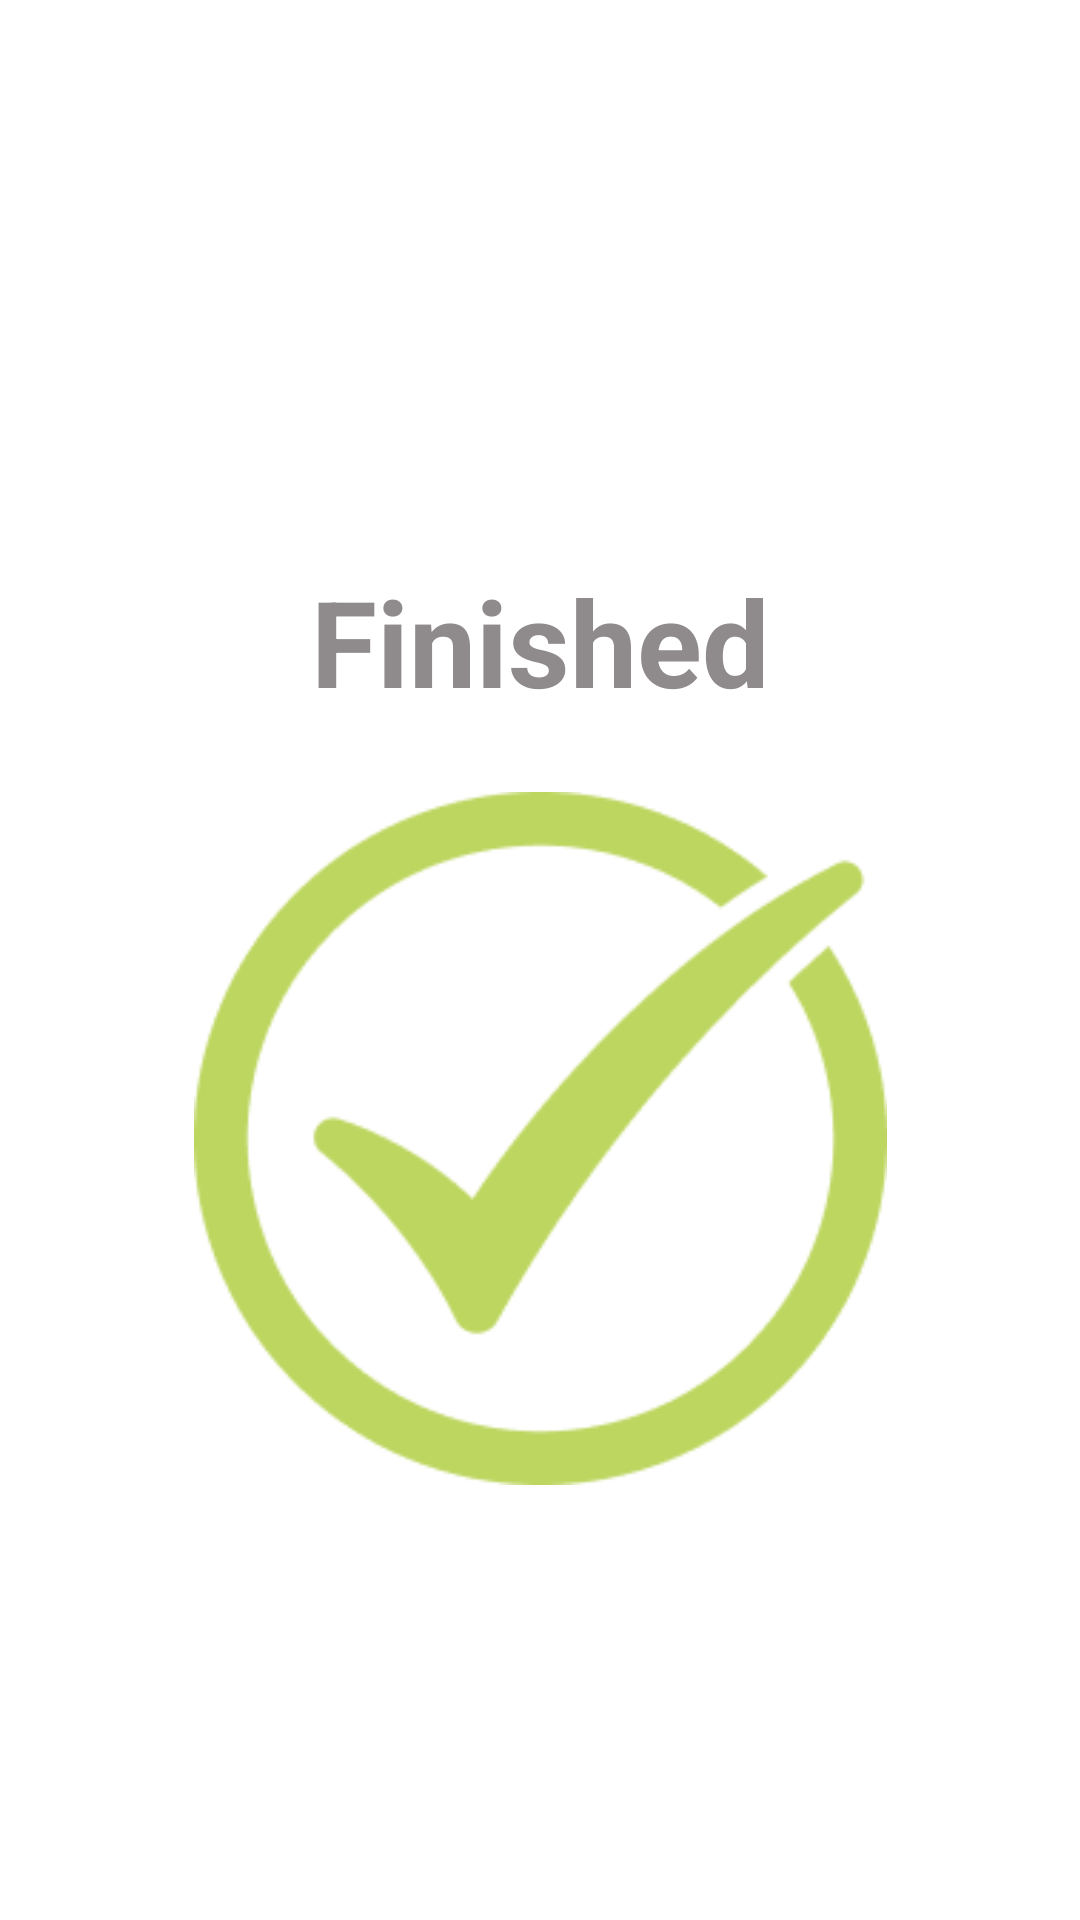

Write the Android layout XML for this screen, with the resource values it uses.
<!-- AndroidManifest.xml: application theme Theme.Terratech -->
<!-- res/layout/watering_finished_page.xml -->
<?xml version="1.0" encoding="utf-8"?>
<androidx.core.widget.NestedScrollView xmlns:android="http://schemas.android.com/apk/res/android"
    xmlns:app="http://schemas.android.com/apk/res-auto"
    xmlns:tools="http://schemas.android.com/tools"
    android:layout_width="match_parent"
    android:layout_height="match_parent"
    android:background="@color/white"
    tools:context=".ScanLoadingPage">

    <androidx.constraintlayout.widget.ConstraintLayout
        android:layout_width="match_parent"
        android:layout_height="match_parent"
        android:padding="16dp">


        <ImageButton
            android:id="@+id/home_redirecting_logo"
            android:layout_width="170dp"
            android:layout_height="78dp"
            android:layout_marginTop="0dp"
            android:layout_marginStart="-5dp"
            android:adjustViewBounds="true"
            android:backgroundTint="@color/white"
            android:maxWidth="42dp"
            android:maxHeight="42dp"
            android:scaleType="fitCenter"
            android:src="@drawable/applogo"
            app:layout_constraintEnd_toEndOf="parent"
            app:layout_constraintHorizontal_bias="0.0"
            app:layout_constraintStart_toStartOf="parent"
            app:layout_constraintTop_toTopOf="parent" />

        <ImageView
            android:id="@+id/loadinggif"
            android:layout_width="237dp"
            android:layout_height="231dp"
            android:layout_marginTop="248dp"
            android:src="@drawable/finished"
            app:layout_constraintEnd_toEndOf="parent"
            app:layout_constraintHorizontal_bias="0.5"
            app:layout_constraintStart_toStartOf="parent"
            app:layout_constraintTop_toTopOf="parent" />

        <TextView
            android:id="@+id/textview_second"
            android:layout_width="242dp"
            android:layout_height="77dp"
            android:text="@string/finished_text"
            android:textAlignment="center"
            android:textColor="@color/text_gray"
            android:textSize="40sp"
            android:textStyle="bold"
            app:layout_constraintBottom_toTopOf="@+id/loadinggif"
            app:layout_constraintEnd_toEndOf="parent"
            app:layout_constraintHorizontal_bias="0.5"
            app:layout_constraintStart_toStartOf="parent" />

        <ImageButton
            android:id="@+id/scan_button"
            android:layout_width="94dp"
            android:layout_height="74dp"
            android:layout_marginTop="676dp"
            android:adjustViewBounds="true"
            android:backgroundTint="@color/white"
            android:maxWidth="42dp"
            android:maxHeight="42dp"
            android:scaleType="fitCenter"
            android:src="@drawable/scanplantbutton"
            app:layout_constraintEnd_toEndOf="parent"
            app:layout_constraintHorizontal_bias="0.498"
            app:layout_constraintStart_toStartOf="parent"
            app:layout_constraintTop_toTopOf="parent" />

        <TextView
            android:id="@+id/scan_my_plant"
            android:layout_width="wrap_content"
            android:layout_height="wrap_content"
            android:layout_marginTop="648dp"
            android:backgroundTint="@color/white"
            android:text="@string/go_home"
            android:textColor="@color/gray"
            android:textColorLink="@color/gray"
            android:textSize="22sp"
            app:layout_constraintEnd_toEndOf="parent"
            app:layout_constraintStart_toStartOf="parent"
            app:layout_constraintTop_toTopOf="parent" />
    </androidx.constraintlayout.widget.ConstraintLayout>
</androidx.core.widget.NestedScrollView>
<!-- resources referenced by this layout -->
<resources>
  <color name="gray">#6a6365</color>
  <color name="text_gray">#8f8a8c</color>
  <color name="white">#ffffff</color>
  <!-- drawable finished: png bitmap (drawable, 7949 bytes) -->
  <!-- drawable scanplantbutton: png bitmap (drawable, 2286 bytes) -->
  <string name="finished_text">Finished</string>
  <string name="go_home">Go to homepage</string>
  <style name="Theme.Terratech" parent="Base.Theme.Terratech" />
  <style name="Base.Theme.Terratech" parent="Theme.Material3.DayNight.NoActionBar">
          
          
      </style>
</resources>
